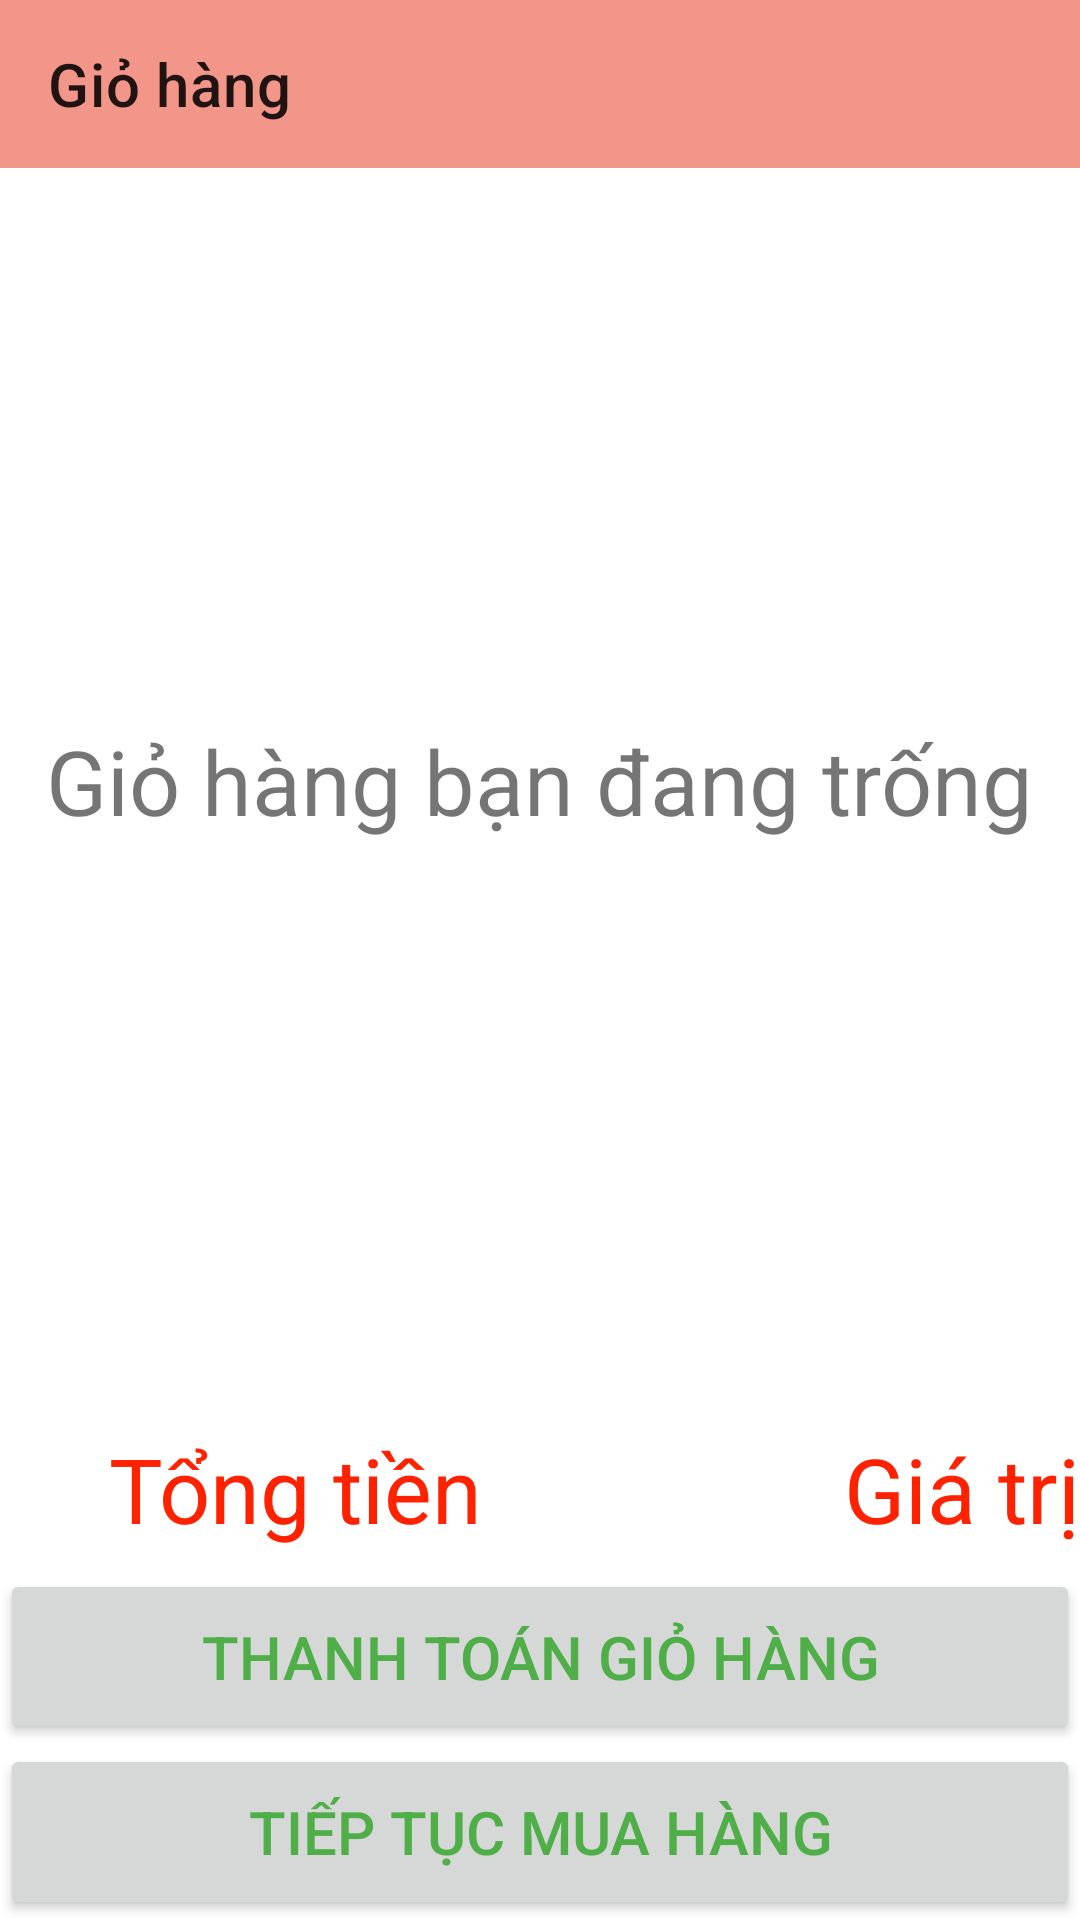

The Android layout XML behind this screen, and the referenced resources:
<!-- AndroidManifest.xml: application theme Theme.QuanLyBanAoQuan -->
<!-- res/layout/activity_cart.xml -->
<?xml version="1.0" encoding="utf-8"?>
<LinearLayout xmlns:android="http://schemas.android.com/apk/res/android"
    android:layout_width="match_parent"
    android:layout_height="match_parent"
    xmlns:app="http://schemas.android.com/apk/res-auto"
    xmlns:tools="http://schemas.android.com/tools"
    android:orientation="vertical"
    android:weightSum="10">
    <androidx.appcompat.widget.Toolbar
        android:background="#F19688"
        app:title="Giỏ hàng"
        android:id="@+id/toolbargiohang"
        android:layout_width="match_parent"
        android:layout_height="wrap_content">
    </androidx.appcompat.widget.Toolbar>
    <LinearLayout
        android:layout_weight="7"
        android:layout_width="match_parent"
        android:layout_height="0dp">
        <FrameLayout
            android:layout_width="match_parent"
            android:layout_height="match_parent">
            <TextView
                android:layout_gravity="center"
                android:id="@+id/textviewthongbao"
                android:textSize="30sp"
                android:text="Giỏ hàng bạn đang trống"
                android:layout_width="wrap_content"
                android:layout_height="wrap_content"/>
            <ListView
                android:id="@+id/listviewgiohang"
                android:layout_width="match_parent"
                android:layout_height="match_parent">
            </ListView>
        </FrameLayout>
    </LinearLayout>
    <LinearLayout
        android:layout_weight="1"
        android:layout_width="match_parent"
        android:layout_height="0dp">

        <LinearLayout
            android:gravity="center"
            android:layout_width="197dp"
            android:layout_height="match_parent"
            android:layout_marginTop="5dp"
            android:orientation="horizontal"
            android:weightSum="2">

            <TextView
                android:layout_width="wrap_content"
                android:layout_height="wrap_content"
                android:text="Tổng tiền"
                android:textColor="#f20"
                android:textSize="30sp" />

        </LinearLayout>
        <LinearLayout
            android:layout_marginTop="5dp"
            android:orientation="horizontal"
            android:weightSum="2"
            android:layout_width="match_parent"
            android:layout_height="match_parent">

            <LinearLayout
                android:layout_width="match_parent"
                android:layout_height="match_parent"
                android:layout_weight="1"
                android:gravity="right|center">

                <TextView
                    android:layout_width="wrap_content"
                    android:layout_height="wrap_content"
                    android:text="Giá trị"
                    android:textColor="#f20"
                    android:textSize="30sp" />
            </LinearLayout>
        </LinearLayout>
    </LinearLayout>
    <Button
        android:textColor="#50AE49"
        android:textSize="20sp"
        android:text="Thanh toán giỏ hàng"
        android:id="@+id/buttonthanhtoangiohang"
        android:layout_weight="1"
        android:layout_width="match_parent"
        android:layout_height="0dp"/>
    <Button
        android:textColor="#50AE49"
        android:textSize="20sp"
        android:text="Tiếp tục mua hàng"
        android:id="@+id/buttontieptucmuahang"
        android:layout_weight="1"
        android:layout_width="match_parent"
        android:layout_height="0dp"/>
</LinearLayout>
<!-- resources referenced by this layout -->
<resources>
  <style name="Theme.QuanLyBanAoQuan" parent="Theme.MaterialComponents.DayNight.DarkActionBar">
          
          <item name="colorPrimary">@color/purple_500</item>
          <item name="colorPrimaryVariant">@color/purple_700</item>
          <item name="colorOnPrimary">@color/white</item>
          
          <item name="colorSecondary">@color/teal_200</item>
          <item name="colorSecondaryVariant">@color/teal_700</item>
          <item name="colorOnSecondary">@color/black</item>
          
          <item name="android:statusBarColor" tools:targetApi="l">?attr/colorPrimaryVariant</item>
          
      </style>
  <color name="purple_500">#FF6200EE</color>
  <color name="purple_700">#FF3700B3</color>
  <color name="white">#FFFFFFFF</color>
  <color name="teal_200">#FF03DAC5</color>
  <color name="teal_700">#FF018786</color>
  <color name="black">#FF000000</color>
</resources>
